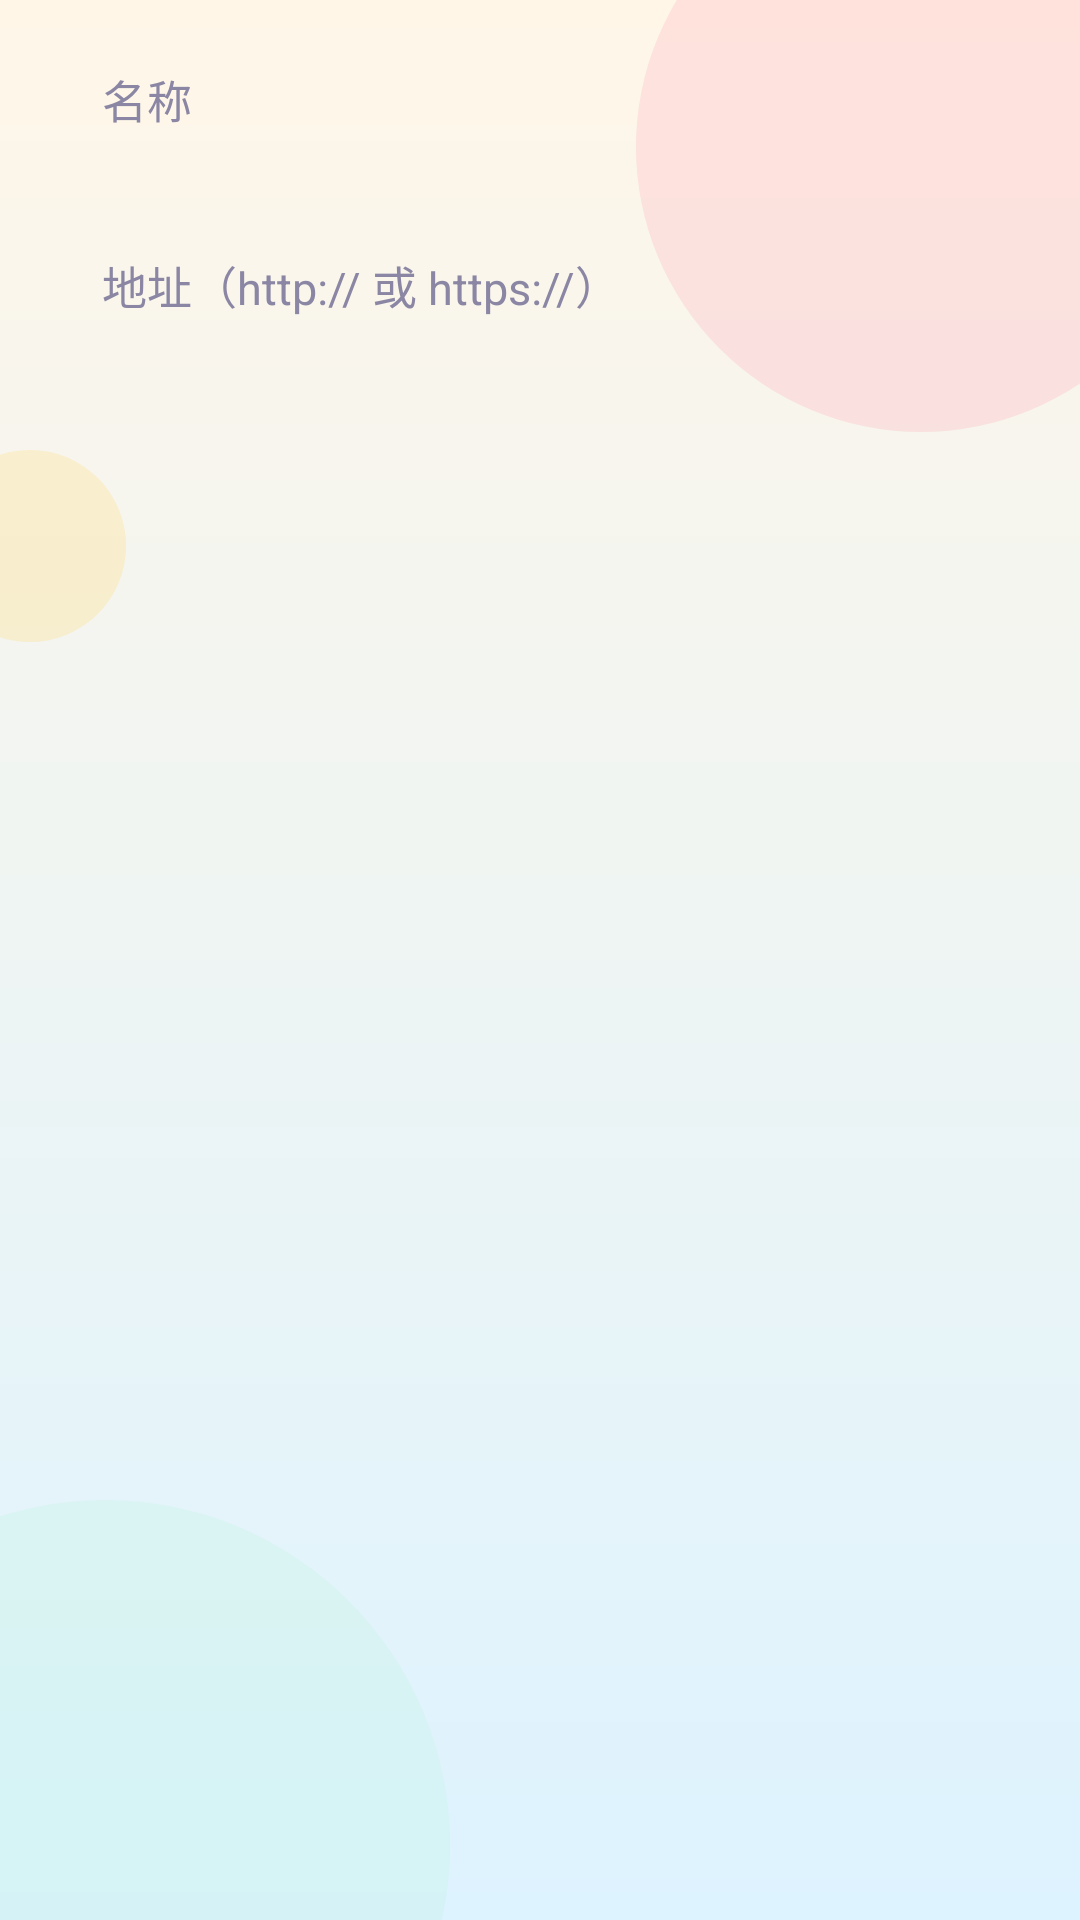

Produce the Android XML layout that renders to this screen, including the resource entries it uses.
<!-- AndroidManifest.xml: application theme AppTheme -->
<!-- res/layout/dialog_endpoint.xml -->
<?xml version="1.0" encoding="utf-8"?>
<LinearLayout xmlns:android="http://schemas.android.com/apk/res/android"
    android:layout_width="match_parent"
    android:layout_height="wrap_content"
    android:orientation="vertical"
    android:paddingStart="20dp"
    android:paddingTop="8dp"
    android:paddingEnd="20dp"
    android:paddingBottom="4dp">

    <EditText
        android:id="@+id/nameInput"
        android:layout_width="match_parent"
        android:layout_height="wrap_content"
        android:background="@drawable/bg_input"
        android:hint="@string/dialog_name_hint"
        android:inputType="text"
        android:maxLines="1"
        android:padding="14dp"
        android:textColor="@color/ink"
        android:textColorHint="@color/ink_soft"
        android:textSize="15sp" />

    <EditText
        android:id="@+id/urlInput"
        android:layout_width="match_parent"
        android:layout_height="wrap_content"
        android:layout_marginTop="12dp"
        android:background="@drawable/bg_input"
        android:hint="@string/dialog_url_hint"
        android:inputType="textUri"
        android:maxLines="1"
        android:padding="14dp"
        android:textColor="@color/ink"
        android:textColorHint="@color/ink_soft"
        android:textSize="15sp" />
</LinearLayout>
<!-- resources referenced by this layout -->
<resources>
  <color name="ink">#3D3A5C</color>
  <color name="ink_soft">#8A86A3</color>
  <string name="dialog_name_hint">名称</string>
  <string name="dialog_url_hint">地址（http:// 或 https://）</string>
  <style name="AppTheme" parent="@android:style/Theme.Material.Light.NoActionBar">
          <item name="android:colorPrimary">@color/ink</item>
          <item name="android:colorPrimaryDark">@color/cream</item>
          <item name="android:colorAccent">@color/pink</item>
          <item name="android:windowBackground">@drawable/bg_app</item>
          <item name="android:statusBarColor">@color/cream</item>
          <item name="android:navigationBarColor">@color/cream</item>
          <item name="android:windowLightStatusBar">true</item>
          <item name="android:windowLightNavigationBar">true</item>
          <item name="android:fontFamily">sans-serif</item>
          <item name="android:colorControlActivated">@color/pink</item>
          <item name="android:colorControlHighlight">#33FF8FA8</item>
          <item name="android:windowActionModeOverlay">true</item>
      </style>
  <color name="cream">#FFF6E8</color>
  <color name="pink">#FF8FA8</color>
  <!-- drawable bg_app (drawable) -->
  <?xml version="1.0" encoding="utf-8"?>
  <layer-list xmlns:android="http://schemas.android.com/apk/res/android">
      <item>
          <shape>
              <gradient
                  android:angle="270"
                  android:endColor="@color/sky"
                  android:startColor="@color/cream" />
          </shape>
      </item>
  
      <item
          android:width="190dp"
          android:height="190dp"
          android:gravity="top|end"
          android:top="-46dp"
          android:right="-42dp">
          <shape android:shape="oval">
              <solid android:color="#33FF8FA8" />
          </shape>
      </item>
  
      <item
          android:width="230dp"
          android:height="230dp"
          android:gravity="bottom|start"
          android:bottom="-90dp"
          android:left="-80dp">
          <shape android:shape="oval">
              <solid android:color="#40BDF2DC" />
          </shape>
      </item>
  
      <item
          android:width="64dp"
          android:height="64dp"
          android:gravity="top|start"
          android:top="150dp"
          android:left="-22dp">
          <shape android:shape="oval">
              <solid android:color="#40FFD86B" />
          </shape>
      </item>
  </layer-list>
  <color name="sky">#DDF3FF</color>
</resources>
